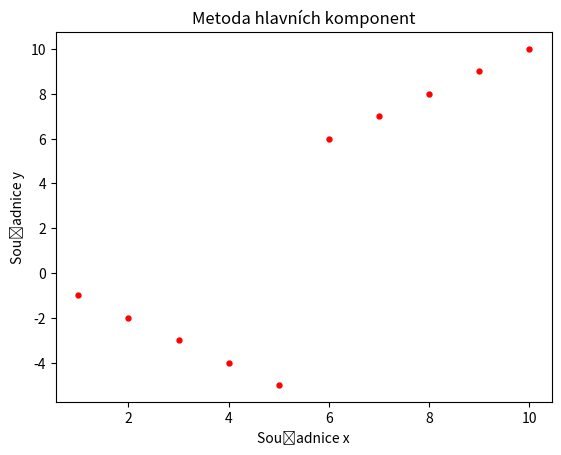

Write Python code to recreate this figure.
import numpy as np
from matplotlib import pyplot as plot

#X = [1, 2, 3, 4, 5, 6, 7, 8, 9, 10]
#Y = [1, 2, 3, 4, 10, 9, 8, 7, 6, 5]

X = [1, 2, 3, 4, 5, 6, 7, 8, 9, 10]
Y = [-1, -2, -3, -4, -5, 6, 7, 8, 9, 10]

#Convert the input to an array
matrix = np.asarray([X, Y])

#Compute a covariance matrix
cov_matrix = np.cov(matrix)

print("kovarianční matice: \n", cov_matrix)

#Compute the eigenvalues and eigenvectors
eval, evec = np.linalg.eig(cov_matrix)

print("vlastní číslo: \n", eval)
print("vlastní vektor: \n", evec)

#Compute amount of information in PCA in %
#For 1. principal component - (1. eigenvalue/sum of eigenvalues)
info = eval[0]/(sum(eval))*100
print(f"První hlavní komponenta obsahuje: \n {info:.2f} %")

#Create and draw a scatter plot
plot.scatter(X, Y, c = "r", marker = ".", s = 50)
plot.title("Metoda hlavních komponent")
plot.xlabel("Souřadnice x")
plot.ylabel("Souřadnice y")
plot.show()